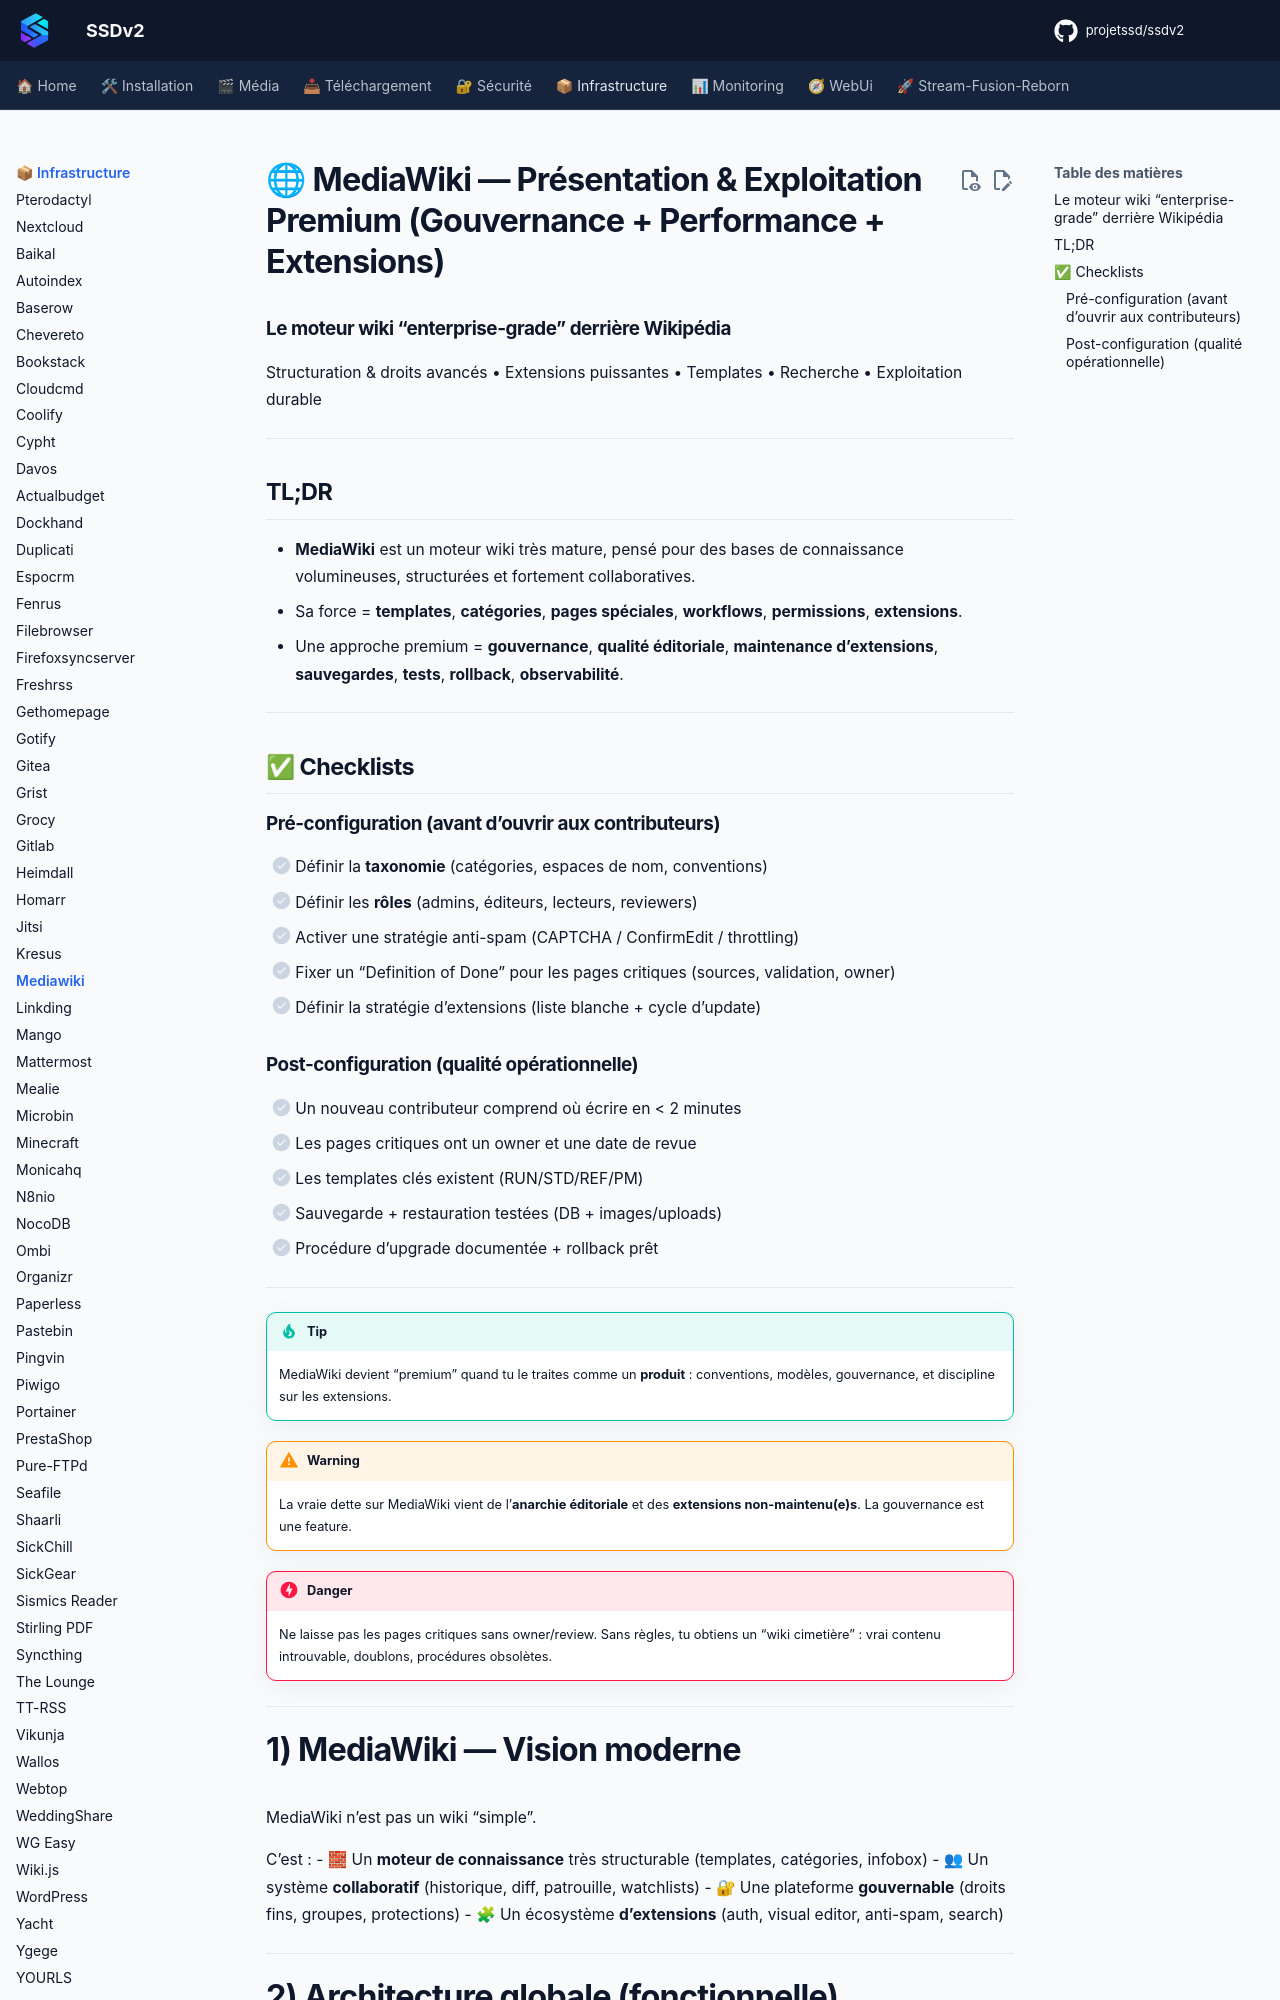

repository: projetssd/ssdv2_docs · page: applications/infrastructure/mediawiki/index.html · generator: mkdocs

# 🌐 MediaWiki — Présentation & Exploitation Premium (Gouvernance + Performance + Extensions)

### Le moteur wiki “enterprise-grade” derrière Wikipédia
Structuration & droits avancés • Extensions puissantes • Templates • Recherche • Exploitation durable

---

## TL;DR

- **MediaWiki** est un moteur wiki très mature, pensé pour des bases de connaissance volumineuses, structurées et fortement collaboratives.
- Sa force = **templates**, **catégories**, **pages spéciales**, **workflows**, **permissions**, **extensions**.
- Une approche premium = **gouvernance**, **qualité éditoriale**, **maintenance d’extensions**, **sauvegardes**, **tests**, **rollback**, **observabilité**.

---

## ✅ Checklists

### Pré-configuration (avant d’ouvrir aux contributeurs)
- [ ] Définir la **taxonomie** (catégories, espaces de nom, conventions)
- [ ] Définir les **rôles** (admins, éditeurs, lecteurs, reviewers)
- [ ] Activer une stratégie anti-spam (CAPTCHA / ConfirmEdit / throttling)
- [ ] Fixer un “Definition of Done” pour les pages critiques (sources, validation, owner)
- [ ] Définir la stratégie d’extensions (liste blanche + cycle d’update)

### Post-configuration (qualité opérationnelle)
- [ ] Un nouveau contributeur comprend où écrire en < 2 minutes
- [ ] Les pages critiques ont un owner et une date de revue
- [ ] Les templates clés existent (RUN/STD/REF/PM)
- [ ] Sauvegarde + restauration testées (DB + images/uploads)
- [ ] Procédure d’upgrade documentée + rollback prêt

---

> [!TIP]
> MediaWiki devient “premium” quand tu le traites comme un **produit** : conventions, modèles, gouvernance, et discipline sur les extensions.

> [!WARNING]
> La vraie dette sur MediaWiki vient de l’**anarchie éditoriale** et des **extensions non-maintenu(e)s**. La gouvernance est une feature.

> [!DANGER]
> Ne laisse pas les pages critiques sans owner/review. Sans règles, tu obtiens un “wiki cimetière” : vrai contenu introuvable, doublons, procédures obsolètes.

---
